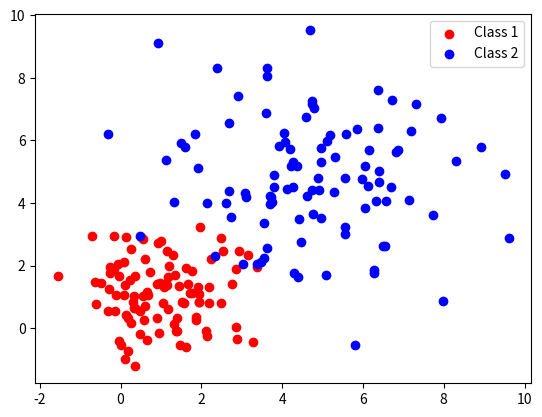

Write the Python code that produced this figure.
import numpy as np
import matplotlib.pyplot as plt

# 生成数据
np.random.seed(0)
class1 = np.random.randn(100, 2) + [1, 1]
class2 = np.random.randn(100, 2) * 2 + [5, 5]

X = np.vstack([class1, class2])
Y = np.array([1] * 100 + [2] * 100)

def euclidean_distance(x1, x2):
    return np.sqrt(np.sum((x1 - x2) ** 2))

def manhattan_distance(x1, x2):
    return np.sum(np.abs(x1 - x2))

def chebyshev_distance(x1, x2):
    return np.max(np.abs(x1 - x2))

def k_nearest_neighbors(X_train, y_train, x_test, k):
    distances = []
    for x_train in X_train:
        distances.append(euclidean_distance(x_train, x_test))
    distances = np.array(distances)
    # 获取距离最近的k个点的索引
    k_indices = np.argsort(distances)[:k]
    # 找出这些点的类别
    k_nearest_labels = y_train[k_indices]
    # 返回出现次数最多的类别
    (values, counts) = np.unique(k_nearest_labels, return_counts=True)
    return values[np.argmax(counts)]

# 可视化数据
plt.scatter(class1[:, 0], class1[:, 1], color='red', label='Class 1')
plt.scatter(class2[:, 0], class2[:, 1], color='blue', label='Class 2')
plt.legend()
plt.show()

# 不同K值的影响
for k in [1, 3, 5, 10,15,20,30,100]:
    predictions = []
    for x_test in X:
        label = k_nearest_neighbors(X, Y, x_test, k)
        predictions.append(label)

    error_rate = np.mean(predictions != Y)
    print(f'K={k}: Error rate = {error_rate:.2f}')
